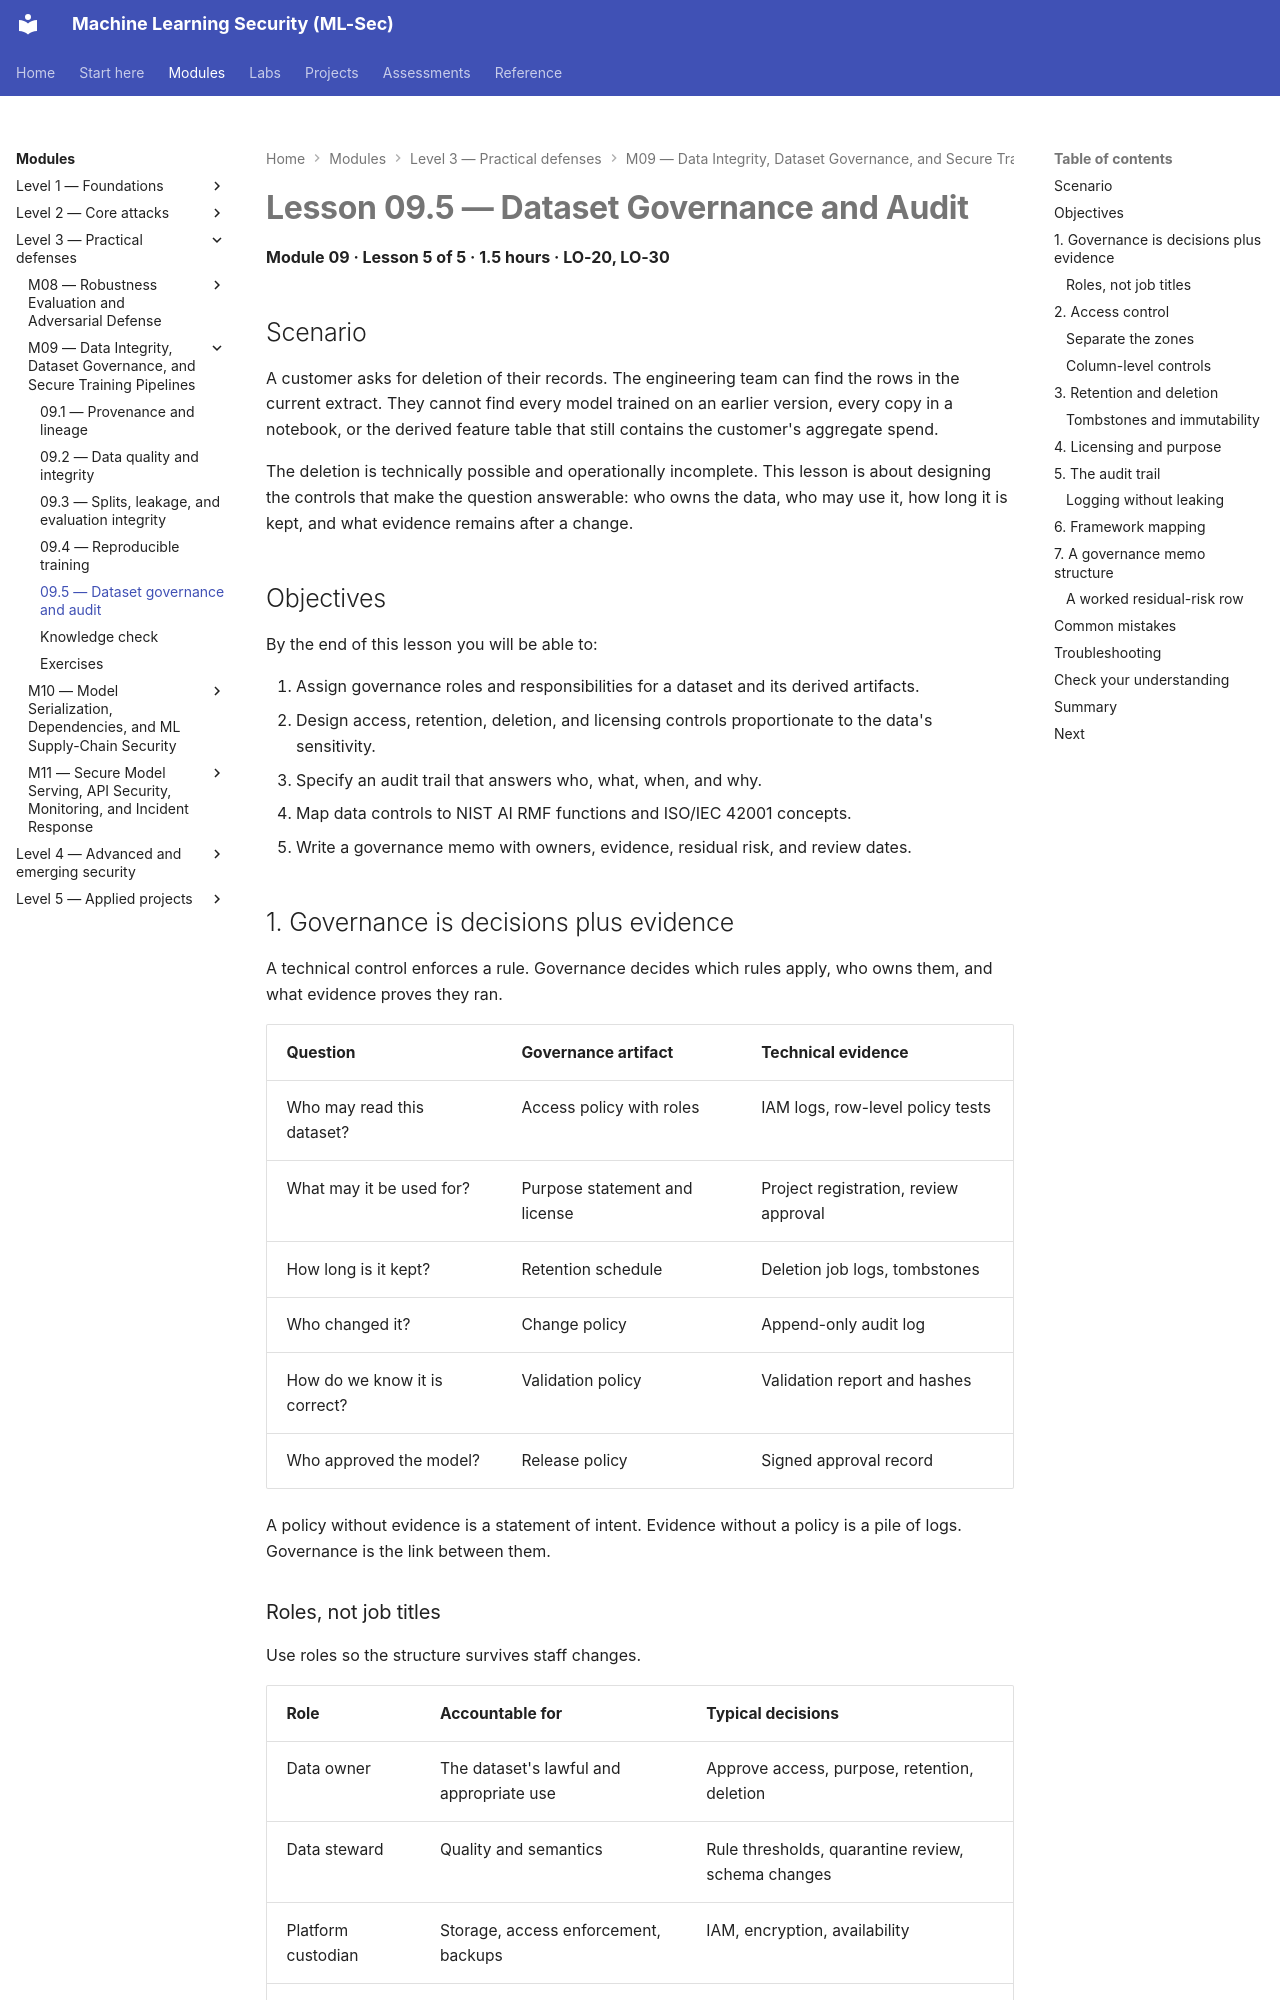

repository: nadeem-majeedch/MLSec · page: modules/m09-data-integrity/lesson-5-dataset-governance-and-audit/index.html · generator: mkdocs

# Lesson 09.5 — Dataset Governance and Audit

<a id="m09-l5"></a>

**Module 09 · Lesson 5 of 5 · 1.5 hours · LO-20, LO-30**

## Scenario

A customer asks for deletion of their records. The engineering team can find the rows in the current extract. They cannot find every model trained on an earlier version, every copy in a notebook, or the derived feature table that still contains the customer's aggregate spend.

The deletion is technically possible and operationally incomplete. This lesson is about designing the controls that make the question answerable: who owns the data, who may use it, how long it is kept, and what evidence remains after a change.

## Objectives

By the end of this lesson you will be able to:

1. Assign governance roles and responsibilities for a dataset and its derived artifacts.
2. Design access, retention, deletion, and licensing controls proportionate to the data's sensitivity.
3. Specify an audit trail that answers who, what, when, and why.
4. Map data controls to NIST AI RMF functions and ISO/IEC 42001 concepts.
5. Write a governance memo with owners, evidence, residual risk, and review dates.

## 1. Governance is decisions plus evidence

A technical control enforces a rule. Governance decides which rules apply, who owns them, and what evidence proves they ran.

| Question | Governance artifact | Technical evidence |
|---|---|---|
| Who may read this dataset? | Access policy with roles | IAM logs, row-level policy tests |
| What may it be used for? | Purpose statement and license | Project registration, review approval |
| How long is it kept? | Retention schedule | Deletion job logs, tombstones |
| Who changed it? | Change policy | Append-only audit log |
| How do we know it is correct? | Validation policy | Validation report and hashes |
| Who approved the model? | Release policy | Signed approval record |

A policy without evidence is a statement of intent. Evidence without a policy is a pile of logs. Governance is the link between them.
